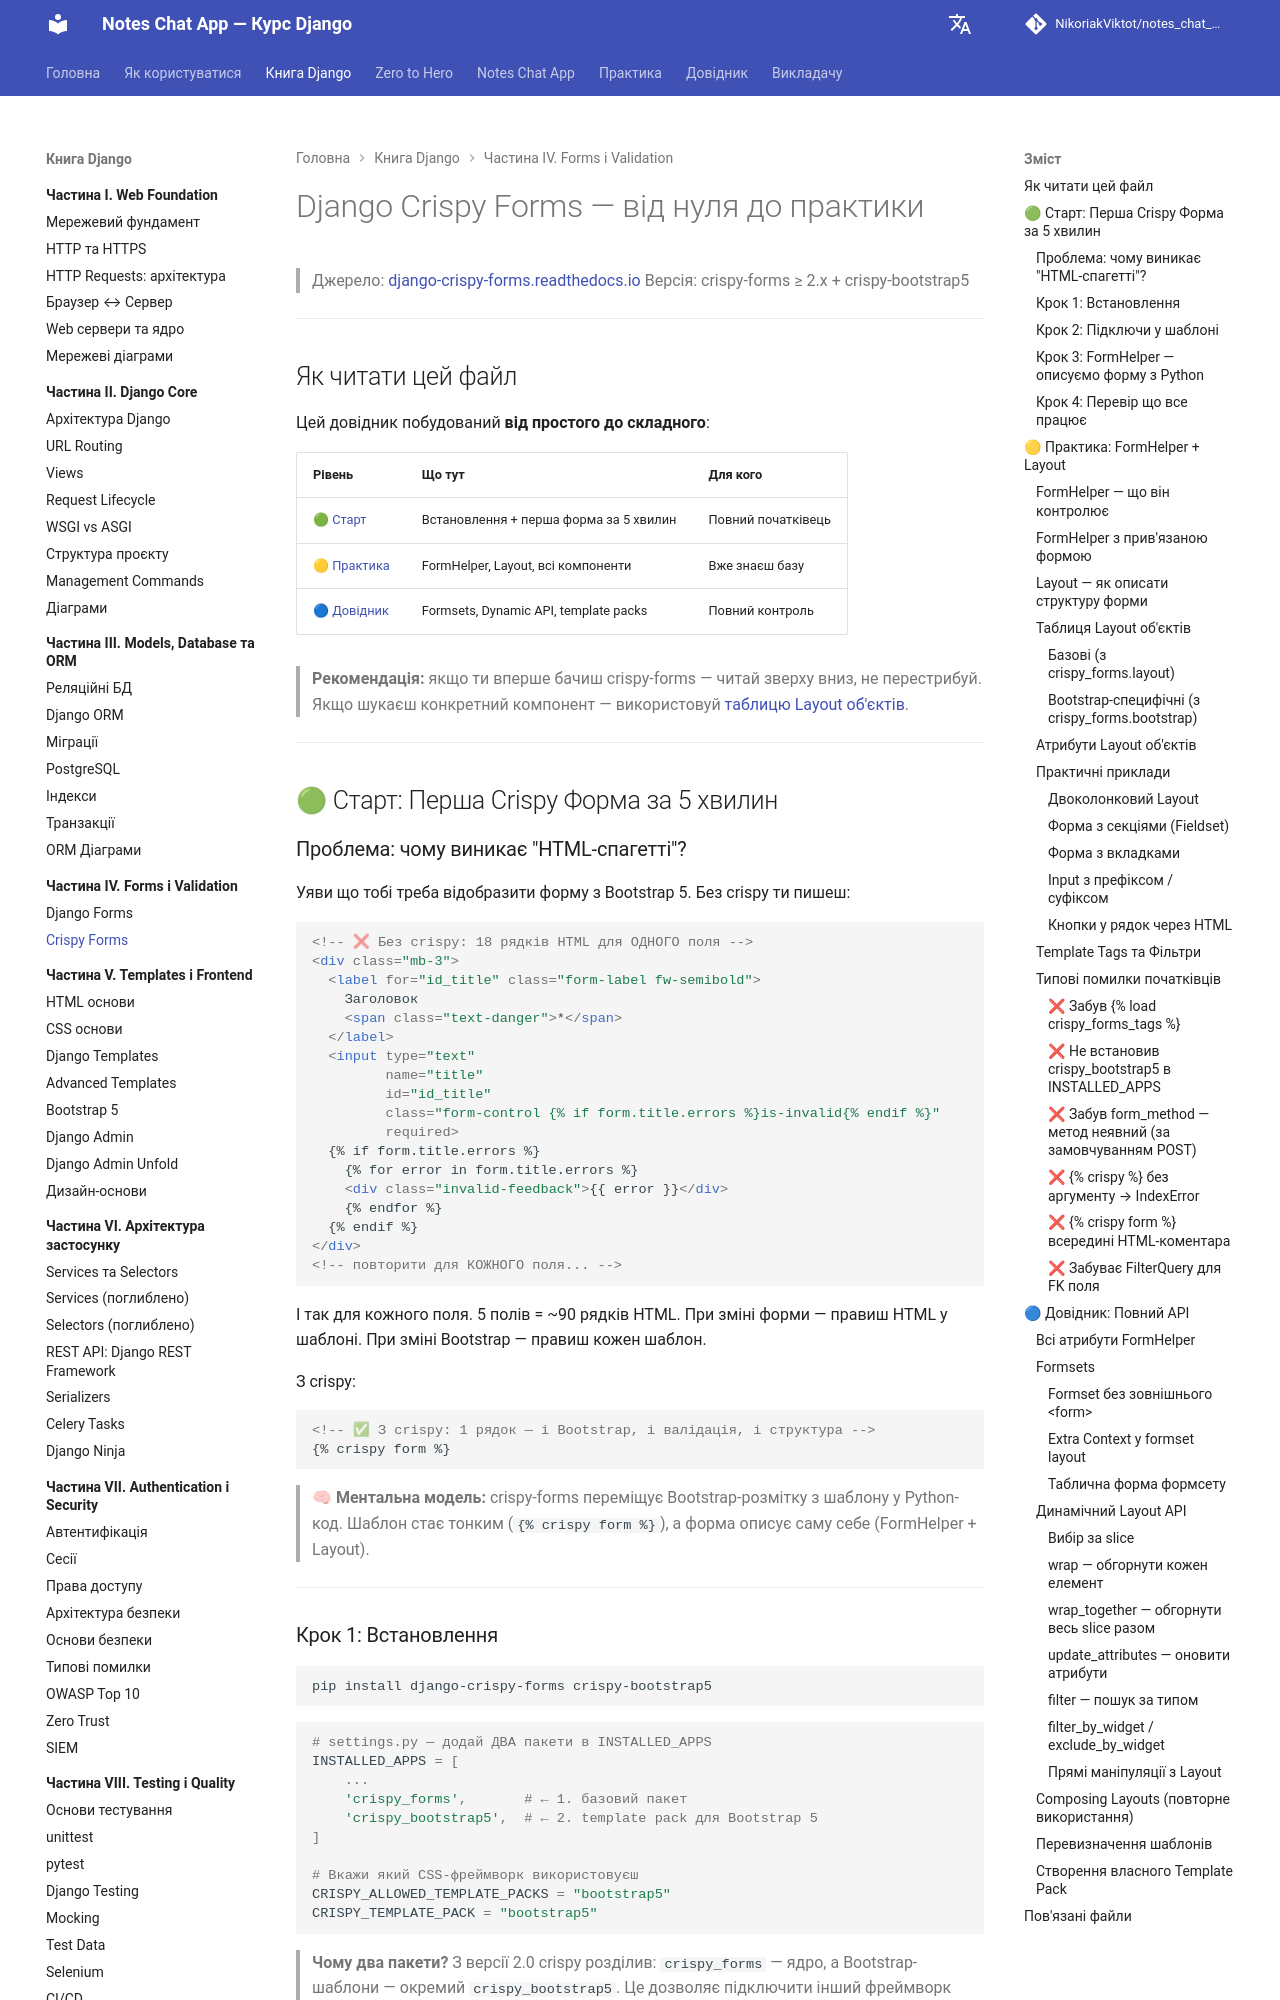

repository: NikoriakViktot/notes_chat_app · page: 04_forms_and_validation/crispy_forms_full/index.html · generator: mkdocs

# Django Crispy Forms — від нуля до практики

> Джерело: [django-crispy-forms.readthedocs.io](https://django-crispy-forms.readthedocs.io/en/latest/)
> Версія: crispy-forms ≥ 2.x + crispy-bootstrap5

---

## Як читати цей файл

Цей довідник побудований **від простого до складного**:

| Рівень | Що тут | Для кого |
|--------|--------|----------|
| [🟢 Старт](#-старт-перша-crispy-форма-за-5-хвилин) | Встановлення + перша форма за 5 хвилин | Повний початківець |
| [🟡 Практика](#-практика-formhelper--layout) | FormHelper, Layout, всі компоненти | Вже знаєш базу |
| [🔵 Довідник](#-довідник-повний-api) | Formsets, Dynamic API, template packs | Повний контроль |

> **Рекомендація:** якщо ти вперше бачиш crispy-forms — читай зверху вниз, не перестрибуй.
> Якщо шукаєш конкретний компонент — використовуй [таблицю Layout об'єктів](#таблиця-layout-обєктів).

---

## 🟢 Старт: Перша Crispy Форма за 5 хвилин

### Проблема: чому виникає "HTML-спагетті"?

Уяви що тобі треба відобразити форму з Bootstrap 5. Без crispy ти пишеш:

```html
<!-- ❌ Без crispy: 18 рядків HTML для ОДНОГО поля -->
<div class="mb-3">
  <label for="id_title" class="form-label fw-semibold">
    Заголовок
    <span class="text-danger">*</span>
  </label>
  <input type="text"
         name="title"
         id="id_title"
         class="form-control {% if form.title.errors %}is-invalid{% endif %}"
         required>
  {% if form.title.errors %}
    {% for error in form.title.errors %}
    <div class="invalid-feedback">{{ error }}</div>
    {% endfor %}
  {% endif %}
</div>
<!-- повторити для КОЖНОГО поля... -->
```

І так для кожного поля. 5 полів = ~90 рядків HTML.
При зміні форми — правиш HTML у шаблоні.
При зміні Bootstrap — правиш кожен шаблон.

З crispy:
```html
<!-- ✅ З crispy: 1 рядок — і Bootstrap, і валідація, і структура -->
{% crispy form %}
```

> **🧠 Ментальна модель:** crispy-forms переміщує Bootstrap-розмітку з шаблону у Python-код.
> Шаблон стає тонким (`{% crispy form %}`), а форма описує саму себе (FormHelper + Layout).

---

### Крок 1: Встановлення

```bash
pip install django-crispy-forms crispy-bootstrap5
```

```python
# settings.py — додай ДВА пакети в INSTALLED_APPS
INSTALLED_APPS = [
    ...
    'crispy_forms',       # ← 1. базовий пакет
    'crispy_bootstrap5',  # ← 2. template pack для Bootstrap 5
]

# Вкажи який CSS-фреймворк використовуєш
CRISPY_ALLOWED_TEMPLATE_PACKS = "bootstrap5"
CRISPY_TEMPLATE_PACK = "bootstrap5"
```

> **Чому два пакети?** З версії 2.0 crispy розділив: `crispy_forms` — ядро, а Bootstrap-шаблони —
> окремий `crispy_bootstrap5`. Це дозволяє підключити інший фреймворк (Tailwind, Bulma) без зміни ядра.

---
